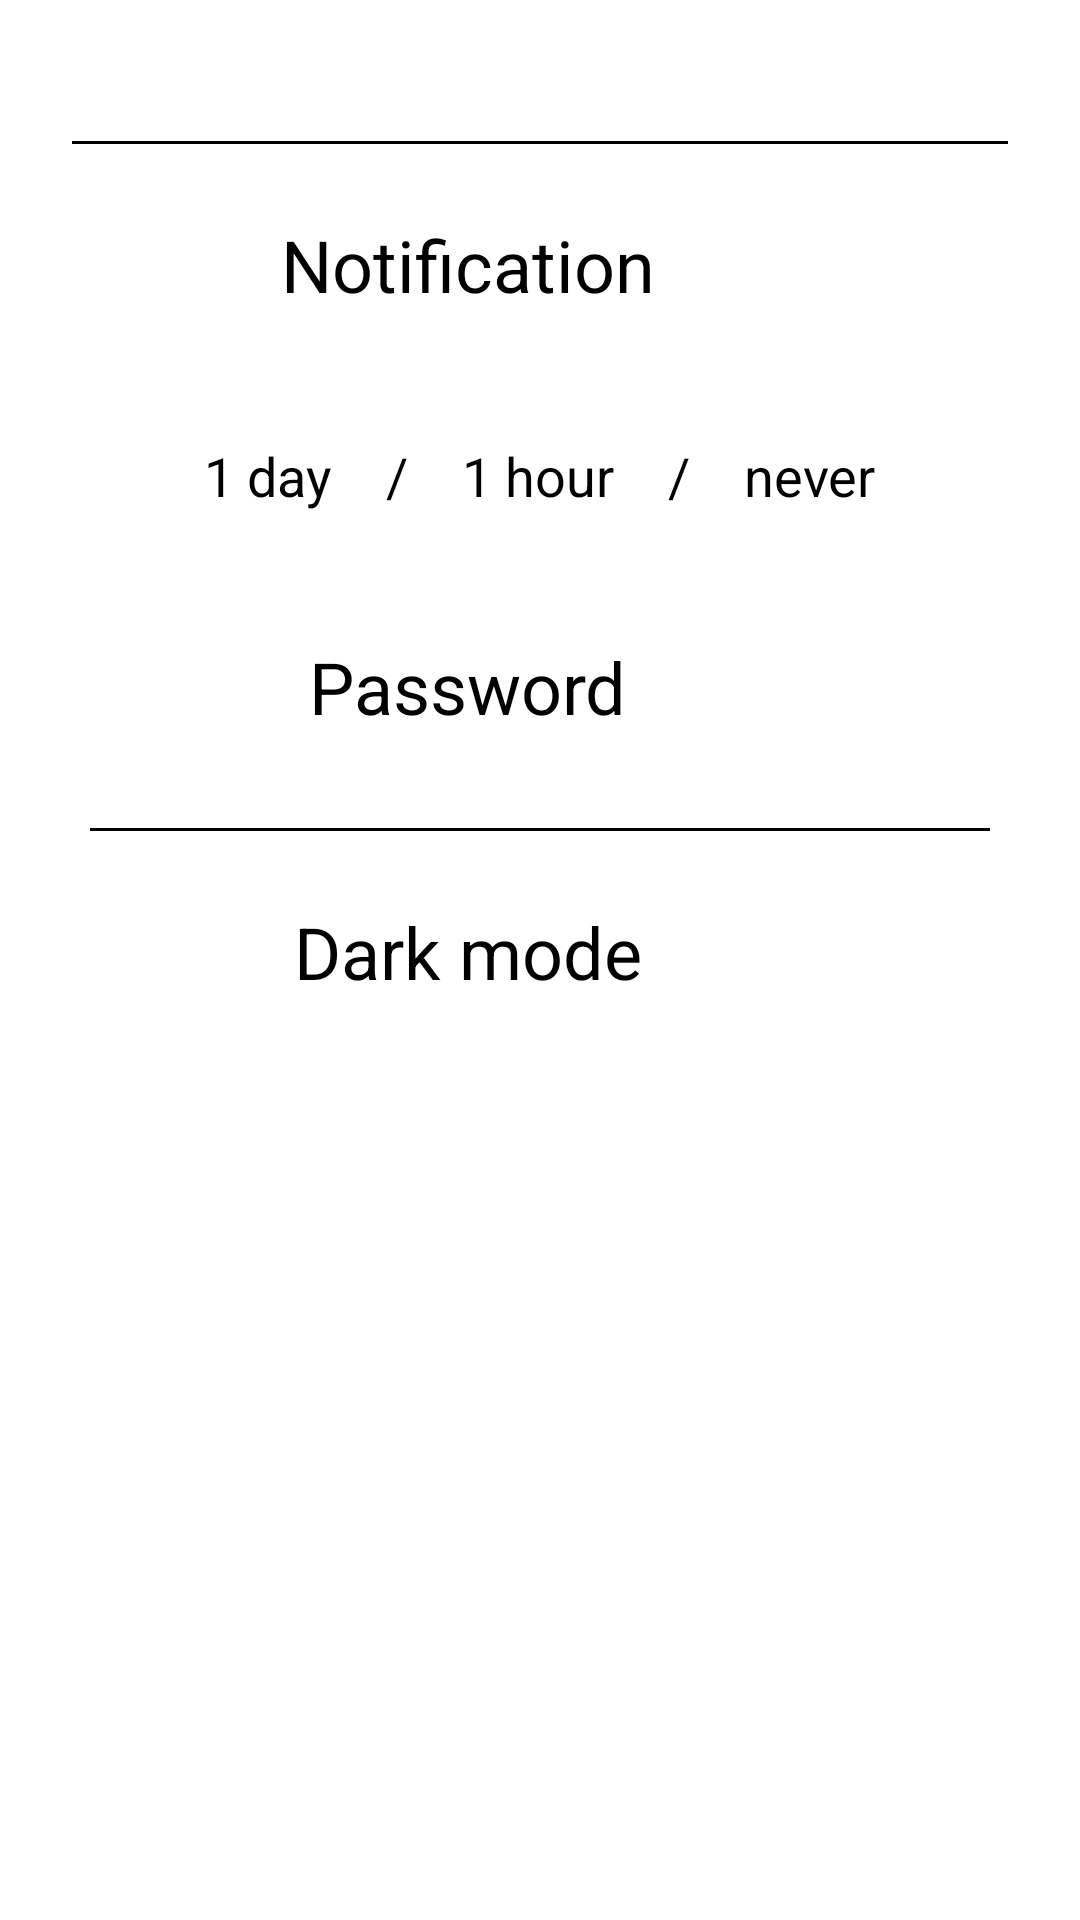

Produce the Android XML layout that renders to this screen, including the resource entries it uses.
<!-- AndroidManifest.xml: application theme Theme.MyApplication -->
<!-- res/layout/activity_main3.xml -->
<?xml version="1.0" encoding="utf-8"?>
<LinearLayout xmlns:android="http://schemas.android.com/apk/res/android"
    xmlns:app="http://schemas.android.com/apk/res-auto"
    xmlns:tools="http://schemas.android.com/tools"
    android:layout_width="match_parent"
    android:layout_height="match_parent"
    android:orientation="vertical"
    android:id="@+id/view6"
    tools:context=".MainActivity3">

    <include
        android:id="@+id/title_layout"
        layout="@layout/layout_title" />

    <LinearLayout
        android:layout_width="wrap_content"
        android:layout_height="wrap_content"
        android:layout_gravity="center"
        android:layout_marginTop="24dp"
        android:orientation="horizontal">

        <TextView
            android:id="@+id/view2"
            android:layout_width="wrap_content"
            android:layout_height="wrap_content"
            android:text="Notification"
            android:textSize="24sp" />

        <Switch
            android:id="@+id/notification"
            android:layout_width="wrap_content"
            android:layout_height="wrap_content"
            android:layout_gravity="center_vertical"
            android:layout_marginStart="48dp" />

    </LinearLayout>

    <LinearLayout
        android:id="@+id/notification_layout"
        android:layout_width="wrap_content"
        android:layout_height="wrap_content"
        android:layout_gravity="center"
        android:layout_marginTop="24dp"
        android:orientation="horizontal">

        <TextView
            android:id="@+id/day"
            android:layout_width="wrap_content"
            android:layout_height="wrap_content"
            android:padding="18dp"
            android:text="1 day"
            android:textSize="18sp" />

        <TextView
            android:layout_width="wrap_content"
            android:layout_height="wrap_content"
            android:text="/"
            android:textSize="18sp" />

        <TextView
            android:id="@+id/hour"
            android:layout_width="wrap_content"
            android:layout_height="wrap_content"
            android:padding="18dp"
            android:text="1 hour"
            android:textSize="18sp" />

        <TextView
            android:layout_width="wrap_content"
            android:layout_height="wrap_content"
            android:text="/"
            android:textSize="18sp" />

        <TextView
            android:id="@+id/never"
            android:layout_width="wrap_content"
            android:layout_height="wrap_content"
            android:padding="18dp"
            android:text="never"
            android:textSize="18sp" />

    </LinearLayout>

    <LinearLayout
        android:layout_width="wrap_content"
        android:layout_height="wrap_content"
        android:layout_gravity="center"
        android:layout_marginTop="24dp"
        android:orientation="horizontal">

        <TextView
            android:id="@+id/view3"
            android:layout_width="wrap_content"
            android:layout_height="wrap_content"
            android:text="Password"
            android:textSize="24sp" />

        <Switch
            android:id="@+id/password"
            android:layout_width="wrap_content"
            android:layout_height="wrap_content"
            android:layout_gravity="center_vertical"
            android:layout_marginStart="48dp" />

    </LinearLayout>

    <LinearLayout
        android:id="@+id/password_layout"
        android:layout_width="wrap_content"
        android:layout_height="wrap_content"
        android:layout_gravity="center"
        android:layout_marginTop="24dp"
        android:orientation="vertical">

        <EditText
            android:id="@+id/edit_password"
            android:layout_width="300dp"
            android:layout_height="wrap_content"
            android:background="@color/white"
            android:inputType="textPassword" />
        <View
            android:id="@+id/view9"
            android:layout_width="match_parent"
            android:layout_height="1dp"
            android:background="@color/black"/>
    </LinearLayout>

    <LinearLayout
        android:visibility="gone"
        android:layout_width="wrap_content"
        android:layout_height="wrap_content"
        android:layout_gravity="center"
        android:layout_marginTop="24dp"
        android:orientation="horizontal">

        <TextView
            android:id="@+id/view4"
            android:layout_width="wrap_content"
            android:layout_height="wrap_content"
            android:text="Share default"
            android:textSize="24sp" />

    </LinearLayout>

    <LinearLayout
        android:visibility="gone"
        android:id="@+id/share_layout"
        android:layout_width="wrap_content"
        android:layout_height="wrap_content"
        android:layout_gravity="center"
        android:layout_marginTop="24dp"
        android:orientation="horizontal">

        <TextView
            android:id="@+id/ins"
            android:layout_width="wrap_content"
            android:layout_height="wrap_content"
            android:padding="18dp"
            android:text="ins"
            android:textSize="18sp" />

        <TextView
            android:id="@+id/facebook"
            android:layout_width="wrap_content"
            android:layout_height="wrap_content"
            android:padding="18dp"
            android:text="facebook"
            android:textSize="18sp" />

        <TextView
            android:id="@+id/twitter"
            android:layout_width="wrap_content"
            android:layout_height="wrap_content"
            android:padding="18dp"
            android:text="twitter"
            android:textSize="18sp" />

    </LinearLayout>

    <LinearLayout
        android:layout_width="wrap_content"
        android:layout_height="wrap_content"
        android:layout_gravity="center"
        android:layout_marginTop="24dp"
        android:orientation="horizontal">

        <TextView
            android:id="@+id/view5"
            android:layout_width="wrap_content"
            android:layout_height="wrap_content"
            android:text="Dark mode"
            android:textSize="24sp" />

        <Switch
            android:id="@+id/dark_mode"
            android:layout_width="wrap_content"
            android:layout_height="wrap_content"
            android:layout_gravity="center_vertical"
            android:layout_marginStart="48dp" />

    </LinearLayout>

</LinearLayout>
<!-- res/layout/layout_title.xml (included above) -->
<?xml version="1.0" encoding="utf-8"?>
<androidx.constraintlayout.widget.ConstraintLayout xmlns:android="http://schemas.android.com/apk/res/android"
    android:layout_width="match_parent"
    android:layout_height="48dp"
    android:id="@+id/layout1"
    xmlns:app="http://schemas.android.com/apk/res-auto">

    <ImageView
        android:id="@+id/image_arrow_left"
        android:layout_width="30dp"
        android:layout_height="30dp"
        app:layout_constraintStart_toStartOf="parent"
        app:layout_constraintTop_toTopOf="parent"
        android:src="@drawable/arrow_left"
        android:visibility="gone"
        android:scaleType="fitXY"
        android:layout_marginStart="24dp"
        app:layout_constraintBottom_toBottomOf="parent"/>


    <TextView
        android:id="@+id/title"
        android:layout_width="wrap_content"
        android:layout_height="wrap_content"
        app:layout_constraintStart_toStartOf="parent"
        app:layout_constraintEnd_toEndOf="parent"
        app:layout_constraintTop_toTopOf="parent"
        app:layout_constraintBottom_toBottomOf="parent"/>

    <ImageView
        android:id="@+id/image_arrow_right"
        android:layout_width="30dp"
        android:layout_height="30dp"
        app:layout_constraintEnd_toEndOf="parent"
        android:visibility="gone"
        app:layout_constraintTop_toTopOf="parent"
        android:src="@drawable/arrow_right"
        android:scaleType="fitXY"
        android:layout_marginEnd="24dp"
        app:layout_constraintBottom_toBottomOf="parent"/>

    <ImageView
        android:id="@+id/image_more"
        android:layout_width="30dp"
        android:layout_height="30dp"
        app:layout_constraintEnd_toEndOf="parent"
        android:visibility="gone"
        app:layout_constraintTop_toTopOf="parent"
        android:src="@drawable/more"
        android:scaleType="fitXY"
        android:layout_marginEnd="24dp"
        app:layout_constraintBottom_toBottomOf="parent"/>

    <View
        android:id="@+id/view1"
        android:layout_width="match_parent"
        android:layout_height="1dp"
        android:background="@color/black"
        android:layout_marginHorizontal="24dp"
        app:layout_constraintBottom_toBottomOf="parent"/>

</androidx.constraintlayout.widget.ConstraintLayout>
<!-- resources referenced by this layout -->
<resources>
  <!-- drawable arrow_left: png bitmap (drawable, 3994 bytes) -->
  <!-- drawable arrow_right: png bitmap (drawable, 3950 bytes) -->
  <!-- drawable more: png bitmap (drawable, 2987 bytes) -->
  <!-- not gathered from this repository: default colours our renderer supplied (Android Studio template values) -->
  <color name="black">#FF000000</color>
  <color name="white">#FFFFFFFF</color>
</resources>
